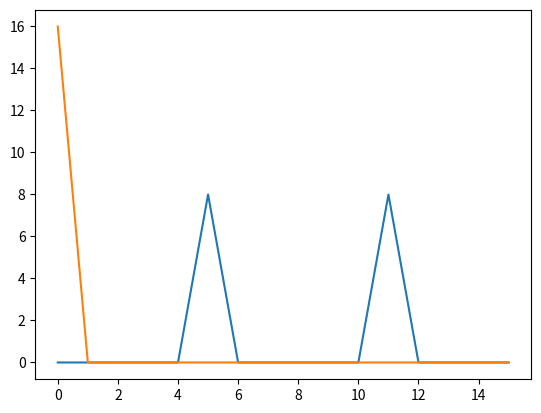

This chart was generated by the following Python code:
#!/usr/bin/env python3
# -*- coding: utf-8 -*-


# basic radix2 division in time fft 

# debugging this is pain...


import numpy as np
import matplotlib.pyplot as plt


def reverseBits(num,bitSize): 
     binary = bin(num) 
     reverse = binary[-1:1:-1] 
     return int(reverse + (bitSize - len(reverse))*'0',2)

def bfft(X):
    """
    basic radix2 division in time Cooley Tukey fft algorithm 
    no optimizations or anything, just to understand whats going on
    
    
    Parameters
    ----------
    X : input vector. has to be a power of two.

    Returns
    -------
    Y : DFT of X

    """
    bfls=int(len(X)/2)   # number butterflies per stage
    
    
    stages=int(np.log2(len(X)))

    
    t=np.exp(-2j*(np.pi/len(X))*np.arange(len(X)/2)) # only uses half circle twiddles
    
     # bit reverse order
    Y=np.zeros(len(X),'complex')
    for i,x in enumerate(X):
        irev=reverseBits(i,stages)
        Y[i]=X[irev]
    
    
    Y1=np.zeros(len(X),'complex')
    for s in range(stages):
        
        q = (1 << s) - 1  # lower bit stage mask
        
        for i in range(bfls):   
            
            t_s=bfls>>s             # twiddle index step size
            idxt=(t_s*i)%bfls     # twiddle factor index for each stage. wraps around.
            
            q=(1<<(s))-1            # lower bits bitmask ie 000000000011 for s=3. responsible for consecuteve parts
            #q_n=~q                  # higher bits bitmask ie 111111111100 for s=3. responsible for the jumps
            idx=(((i & ~q) << 1) | (i & q)) + (1<<s)  # the + is crap, i have to understand this better
            temp=Y[idx]*t[idxt] # temporary multiplication of second btfl input with twiddle
            Y1[idx-(1<<s)]=Y[idx-(1<<s)]+temp
            Y1[idx]=Y[idx-(1<<s)]-temp
            lala=1
        Y=np.copy(Y1)
            
    
    return Y
        

N=16

periods=5

cos=np.cos(2*np.pi*(periods/N)*np.arange(0,N))+1j
        
out=bfft(cos)

plt.plot(out.real)
plt.plot(out.imag)
        
        
        
        
        
        
        
        
        
        
        
        
        
        
        
        